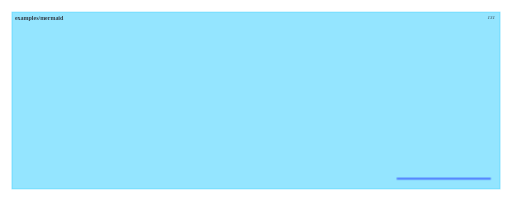
t = 0.00 s
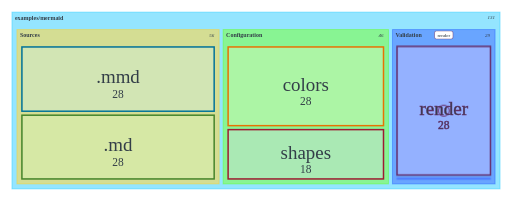
t = 2.00 s
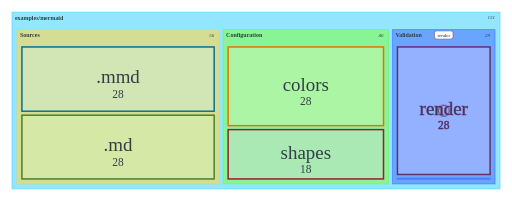
t = 3.00 s
t = 5.00 s: frame unchanged from t = 3.00 s, image omitted
t = 6.00 s: frame unchanged from t = 3.00 s, image omitted
t = 8.75 s: frame unchanged from t = 3.00 s, image omitted

The animated SVG that drew these frames (rendered in a browser with its animation timeline set to each time). Animation: 18 CSS @keyframes rules; frames cover the first 8.75 s, repeats indefinitely.

<?xml version='1.0' encoding='utf-8'?>
<svg xmlns="http://www.w3.org/2000/svg" id="my-svg" width="100%" viewBox="-14 11 1028 403" style="max-width: 1028px; background-color: white;" class="flowchart" role="graphics-document document" aria-roledescription="treemap" data-animated-mermaid="true" data-animation="directives" data-element-count="8" data-animation-directives="true" data-directive-total-ms="2160"><style>#my-svg{font-size:16px;fill:#333E48;}@keyframes edge-animation-frame{from{stroke-dashoffset:0;}}@keyframes dash{to{stroke-dashoffset:0;}}#my-svg .edge-animation-slow{stroke-dasharray:9,5!important;stroke-dashoffset:900;animation:dash 50s linear infinite;stroke-linecap:round;}#my-svg .edge-animation-fast{stroke-dasharray:9,5!important;stroke-dashoffset:900;animation:dash 20s linear infinite;stroke-linecap:round;}#my-svg .error-icon{fill:#dbffcc;}#my-svg .error-text{fill:#240033;stroke:#240033;}#my-svg .edge-thickness-normal{stroke-width:1px;}#my-svg .edge-thickness-thick{stroke-width:3.5px;}#my-svg .edge-pattern-solid{stroke-dasharray:0;}#my-svg .edge-thickness-invisible{stroke-width:0;fill:none;}#my-svg .edge-pattern-dashed{stroke-dasharray:3;}#my-svg .edge-pattern-dotted{stroke-dasharray:2;}#my-svg .marker{fill:#0b0b0b;stroke:#0b0b0b;}#my-svg .marker.cross{stroke:#0b0b0b;}#my-svg svg{font-size:16px;}#my-svg p{margin:0;}#my-svg .treemapNode.section{stroke:black;stroke-width:1;fill:#efefef;}#my-svg .treemapNode.leaf{stroke:black;stroke-width:1;fill:#efefef;}#my-svg .treemapLabel{fill:#333E48;font-size:12px;}#my-svg .treemapValue{fill:#333E48;font-size:10px;}#my-svg .treemapTitle{fill:#240033;font-size:14px;}#my-svg .node .neo-node{stroke:#007298;}#my-svg [data-look="neo"].node rect,#my-svg [data-look="neo"].cluster rect,#my-svg [data-look="neo"].node polygon{stroke:url(#my-svg-gradient);filter:drop-shadow( 1px 2px 2px rgba(185,185,185,1));}#my-svg [data-look="neo"].node path{stroke:url(#my-svg-gradient);stroke-width:1px;}#my-svg [data-look="neo"].node .outer-path{filter:drop-shadow( 1px 2px 2px rgba(185,185,185,1));}#my-svg [data-look="neo"].node .neo-line path{stroke:#007298;filter:none;}#my-svg [data-look="neo"].node circle{stroke:url(#my-svg-gradient);filter:drop-shadow( 1px 2px 2px rgba(185,185,185,1));}#my-svg [data-look="neo"].node circle .state-start{fill:#000000;}#my-svg [data-look="neo"].icon-shape .icon{fill:url(#my-svg-gradient);filter:drop-shadow( 1px 2px 2px rgba(185,185,185,1));}#my-svg [data-look="neo"].icon-shape .icon-neo path{stroke:url(#my-svg-gradient);filter:drop-shadow( 1px 2px 2px rgba(185,185,185,1));}#my-svg :root{--mermaid-font-family:"trebuchet ms",verdana,arial,sans-serif;}#my-svg .source&gt;*{fill:rgb(205, 243, 255)!important;color:rgb(51, 62, 72)!important;stroke:rgb(0, 114, 152)!important;}#my-svg .source span{fill:rgb(205, 243, 255)!important;color:rgb(51, 62, 72)!important;stroke:rgb(0, 114, 152)!important;}#my-svg .docs&gt;*{fill:rgb(219, 255, 204)!important;color:rgb(51, 62, 72)!important;stroke:rgb(69, 132, 42)!important;}#my-svg .docs span{fill:rgb(219, 255, 204)!important;color:rgb(51, 62, 72)!important;stroke:rgb(69, 132, 42)!important;}#my-svg .theme&gt;*{fill:rgb(255, 244, 204)!important;color:rgb(51, 62, 72)!important;stroke:rgb(231, 114, 4)!important;}#my-svg .theme span{fill:rgb(255, 244, 204)!important;color:rgb(51, 62, 72)!important;stroke:rgb(231, 114, 4)!important;}#my-svg .shape&gt;*{fill:rgb(249, 204, 255)!important;color:rgb(51, 62, 72)!important;stroke:rgb(158, 27, 50)!important;}#my-svg .shape span{fill:rgb(249, 204, 255)!important;color:rgb(51, 62, 72)!important;stroke:rgb(158, 27, 50)!important;}#my-svg .check&gt;*{fill:rgb(249, 204, 255)!important;color:rgb(51, 62, 72)!important;stroke:rgb(101, 47, 108)!important;}#my-svg .check span{fill:rgb(249, 204, 255)!important;color:rgb(51, 62, 72)!important;stroke:rgb(101, 47, 108)!important;}</style><style id="animated-mermaid-style" type="text/css">
.am-step {
  animation-delay: var(--am-delay, 0ms);
  animation-duration: var(--am-duration, 650ms);
  animation-fill-mode: backwards;
  animation-timing-function: var(--am-easing, cubic-bezier(.2, .8, .2, 1));
  transform-box: fill-box;
  transform-origin: center;
}
.am-effect-fade { animation-name: am-fade; }
.am-effect-pop { animation-name: am-pop; }
.am-effect-slide-up { animation-name: am-slide-up; }
.am-effect-slide-left { animation-name: am-slide-left; }
.am-effect-zoom { animation-name: am-zoom; }
.am-effect-draw { animation-name: am-draw; }
.am-effect-radial-arrow,
.am-effect-grow-arrow {
  animation-name: am-grow-arrow;
  animation-timing-function: cubic-bezier(.16, .84, .28, 1);
  stroke-linecap: round;
  stroke-linejoin: round;
}
.am-effect-radial-arrow { animation-name: am-radial-arrow; }
@keyframes am-fade {
  from { opacity: 0; }
  to { opacity: 1; }
}
@keyframes am-pop {
  0% { opacity: 0; transform: scale(.92); }
  70% { opacity: 1; transform: scale(1.025); }
  100% { opacity: 1; transform: none; }
}
@keyframes am-slide-up {
  from { opacity: 0; transform: translateY(14px); }
  to { opacity: 1; transform: none; }
}
@keyframes am-slide-left {
  from { opacity: 0; transform: translateX(18px); }
  to { opacity: 1; transform: none; }
}
@keyframes am-zoom {
  from { opacity: 0; transform: scale(.86); }
  to { opacity: 1; transform: none; }
}
@keyframes am-draw {
  from {
    opacity: 0;
    stroke-dasharray: var(--am-draw-distance, 10000);
    stroke-dashoffset: var(--am-draw-distance, 10000);
  }
  12% { opacity: 1; }
  to {
    opacity: 1;
    stroke-dasharray: var(--am-draw-distance, 10000);
    stroke-dashoffset: 0;
  }
}
@keyframes am-grow-arrow {
  0% {
    opacity: 0;
    marker-start: none;
    marker-mid: none;
    marker-end: none;
    stroke-dasharray: var(--am-draw-distance, 10000);
    stroke-dashoffset: var(--am-draw-distance, 10000);
  }
  8% {
    opacity: 1;
    marker-start: var(--am-marker-start, none);
    marker-mid: var(--am-marker-mid, none);
    marker-end: var(--am-marker-end, none);
  }
  34% {
    marker-start: var(--am-marker-start, none);
    marker-mid: var(--am-marker-mid, none);
    marker-end: var(--am-marker-end, none);
    stroke-dasharray: var(--am-draw-distance, 10000);
    stroke-dashoffset: var(--am-grow-distance-a, 6600);
  }
  62% {
    marker-start: var(--am-marker-start, none);
    marker-mid: var(--am-marker-mid, none);
    marker-end: var(--am-marker-end, none);
    stroke-dashoffset: var(--am-grow-distance-b, 2400);
  }
  84% {
    marker-start: var(--am-marker-start, none);
    marker-mid: var(--am-marker-mid, none);
    marker-end: var(--am-marker-end, none);
    stroke-dashoffset: var(--am-grow-distance-c, 360);
  }
  100% {
    opacity: 1;
    marker-start: var(--am-marker-start, none);
    marker-mid: var(--am-marker-mid, none);
    marker-end: var(--am-marker-end, none);
    stroke-dasharray: var(--am-draw-distance, 10000);
    stroke-dashoffset: 0;
  }
}
@keyframes am-radial-arrow {
  0% {
    opacity: 0;
    marker-start: none;
    marker-mid: none;
    marker-end: none;
    stroke-dasharray: 1;
    stroke-dashoffset: 1;
  }
  10% {
    opacity: 1;
    marker-start: var(--am-marker-start, none);
    marker-mid: var(--am-marker-mid, none);
    marker-end: var(--am-marker-end, none);
  }
  38% {
    marker-start: var(--am-marker-start, none);
    marker-mid: var(--am-marker-mid, none);
    marker-end: var(--am-marker-end, none);
    stroke-dasharray: 1;
    stroke-dashoffset: .66;
  }
  66% {
    marker-start: var(--am-marker-start, none);
    marker-mid: var(--am-marker-mid, none);
    marker-end: var(--am-marker-end, none);
    stroke-dashoffset: .24;
  }
  86% {
    marker-start: var(--am-marker-start, none);
    marker-mid: var(--am-marker-mid, none);
    marker-end: var(--am-marker-end, none);
    stroke-dashoffset: .05;
  }
  100% {
    opacity: 1;
    marker-start: var(--am-marker-start, none);
    marker-mid: var(--am-marker-mid, none);
    marker-end: var(--am-marker-end, none);
    stroke-dasharray: 1;
    stroke-dashoffset: 0;
  }
}
@media (prefers-reduced-motion: reduce) {
  .am-step {
    animation: none !important;
    opacity: initial !important;
    transform: none !important;
    stroke-dasharray: initial !important;
    stroke-dashoffset: initial !important;
  }
}
</style><g /><g transform="translate(0, 0)" class="treemapContainer"><g class="treemapSection" transform="translate(0,0)"><rect width="1000" height="25" class="treemapSectionHeader" fill="none" fill-opacity="0.6" stroke-width="0.6" style="display: none;" /><clipPath id="clip-section-my-svg-0"><rect width="988" height="25" /></clipPath><rect width="1000" height="400" class="treemapSection section0" fill="transparent" fill-opacity="0.6" stroke="transparent" stroke-width="2" stroke-opacity="0.4" style="display: none;" /><text class="treemapSectionLabel" x="6" y="12.5" dominant-baseline="middle" font-weight="bold" style="display: none;" /><text class="treemapSectionValue" x="990" y="12.5" text-anchor="end" dominant-baseline="middle" font-style="italic" style="display: none;">131</text></g><g class="treemapSection" transform="translate(10,35)"><rect width="980" height="25" class="treemapSectionHeader" fill="none" fill-opacity="0.6" stroke-width="0.6" style="" /><clipPath id="clip-section-my-svg-1"><rect width="968" height="25" /></clipPath><rect width="980" height="355" class="treemapSection section1" fill="hsl(194.4, 100%, 65.1960784314%)" fill-opacity="0.6" stroke="hsl(194.4, 100%, 55.1960784314%)" stroke-width="2" stroke-opacity="0.4" style=";" /><text class="treemapSectionLabel" x="6" y="12.5" dominant-baseline="middle" font-weight="bold" style="dominant-baseline: middle; font-size: 12px; fill:#333E48; white-space: nowrap; overflow: hidden; text-overflow: ellipsis;">examples/mermaid</text><text class="treemapSectionValue" x="970" y="12.5" text-anchor="end" dominant-baseline="middle" font-style="italic" style="text-anchor: end; dominant-baseline: middle; font-size: 10px; fill:#333E48; white-space: nowrap; overflow: hidden; text-overflow: ellipsis;">131</text></g><g class="am-wrapper am-step am-role-node am-effect-pop" style="--am-delay: 0.000ms; --am-duration: 320.000ms; --am-easing: cubic-bezier(.2, .8, .2, 1); --am-draw-distance: 10000.0;"><g class="treemapSection" transform="translate(20,70)"><rect width="406" height="25" class="treemapSectionHeader" fill="none" fill-opacity="0.6" stroke-width="0.6" style="" /><clipPath id="clip-section-my-svg-2"><rect width="394" height="25" /></clipPath><rect width="406" height="310" class="treemapSection section2" fill="hsl(47.0588235294, 100%, 65%)" fill-opacity="0.6" stroke="hsl(47.0588235294, 100%, 55%)" stroke-width="2" stroke-opacity="0.4" style=";" /><text class="treemapSectionLabel" x="6" y="12.5" dominant-baseline="middle" font-weight="bold" style="dominant-baseline: middle; font-size: 12px; fill:#333E48; white-space: nowrap; overflow: hidden; text-overflow: ellipsis;">Sources</text><text class="treemapSectionValue" x="396" y="12.5" text-anchor="end" dominant-baseline="middle" font-style="italic" style="text-anchor: end; dominant-baseline: middle; font-size: 10px; fill:#333E48; white-space: nowrap; overflow: hidden; text-overflow: ellipsis;">56</text></g></g><g class="am-wrapper am-step am-role-node am-effect-pop" style="--am-delay: 180.000ms; --am-duration: 320.000ms; --am-easing: cubic-bezier(.2, .8, .2, 1); --am-draw-distance: 10000.0;"><g class="treemapSection" transform="translate(434,70)"><rect width="332" height="25" class="treemapSectionHeader" fill="none" fill-opacity="0.6" stroke-width="0.6" style="" /><clipPath id="clip-section-my-svg-3"><rect width="320" height="25" /></clipPath><rect width="332" height="310" class="treemapSection section3" fill="hsl(102.3529411765, 100%, 65%)" fill-opacity="0.6" stroke="hsl(102.3529411765, 100%, 55%)" stroke-width="2" stroke-opacity="0.4" style=";" /><text class="treemapSectionLabel" x="6" y="12.5" dominant-baseline="middle" font-weight="bold" style="dominant-baseline: middle; font-size: 12px; fill:#333E48; white-space: nowrap; overflow: hidden; text-overflow: ellipsis;">Configuration</text><text class="treemapSectionValue" x="322" y="12.5" text-anchor="end" dominant-baseline="middle" font-style="italic" style="text-anchor: end; dominant-baseline: middle; font-size: 10px; fill:#333E48; white-space: nowrap; overflow: hidden; text-overflow: ellipsis;">46</text></g></g><g class="am-wrapper am-step am-role-node am-effect-pop" style="--am-delay: 360.000ms; --am-duration: 320.000ms; --am-easing: cubic-bezier(.2, .8, .2, 1); --am-draw-distance: 10000.0;"><g class="treemapSection" transform="translate(774,70)"><rect width="206" height="25" class="treemapSectionHeader" fill="none" fill-opacity="0.6" stroke-width="0.6" style="" /><clipPath id="clip-section-my-svg-4"><rect width="194" height="25" /></clipPath><rect width="206" height="310" class="treemapSection section4" fill="hsl(224.4, 100%, 65.1960784314%)" fill-opacity="0.6" stroke="hsl(224.4, 100%, 55.1960784314%)" stroke-width="2" stroke-opacity="0.4" style=";" /><text class="treemapSectionLabel" x="6" y="12.5" dominant-baseline="middle" font-weight="bold" style="dominant-baseline: middle; font-size: 12px; fill:#333E48; white-space: nowrap; overflow: hidden; text-overflow: ellipsis;">Validation</text><text class="treemapSectionValue" x="196" y="12.5" text-anchor="end" dominant-baseline="middle" font-style="italic" style="text-anchor: end; dominant-baseline: middle; font-size: 10px; fill:#333E48; white-space: nowrap; overflow: hidden; text-overflow: ellipsis;">29</text></g></g><g class="am-wrapper am-step am-role-node am-effect-pop" style="--am-delay: 680.000ms; --am-duration: 320.000ms; --am-easing: cubic-bezier(.2, .8, .2, 1); --am-draw-distance: 10000.0;"><g class="treemapNode treemapLeafGroup leaf0 sourcex" transform="translate(30,105)"><rect width="386" height="129" class="treemapLeaf" fill="hsl(47.0588235294, 100%, 65%)" style="fill:#cdf3ff !important;stroke:#007298 !important" fill-opacity="0.3" stroke="hsl(47.0588235294, 100%, 65%)" stroke-width="3" /><clipPath id="clip-my-svg-0"><rect width="382" height="125" /></clipPath><text class="treemapLabel" x="193" y="64.5" style="text-anchor: middle; dominant-baseline: middle; font-size: 38px;fill:#333E48;fill:#333E48 !important" clip-path="url(#clip-my-svg-0)">.mmd</text><text class="treemapValue" x="193" y="85.5" style="text-anchor: middle; dominant-baseline: hanging; font-size: 23px; fill: rgb(51, 62, 72) !important;" clip-path="url(#clip-my-svg-0)">28</text></g></g><g class="am-wrapper am-step am-role-node am-effect-pop" style="--am-delay: 800.000ms; --am-duration: 320.000ms; --am-easing: cubic-bezier(.2, .8, .2, 1); --am-draw-distance: 10000.0;"><g class="treemapNode treemapLeafGroup leaf1 docsx" transform="translate(30,242)"><rect width="386" height="128" class="treemapLeaf" fill="hsl(47.0588235294, 100%, 65%)" style="fill:#dbffcc !important;stroke:#45842a !important" fill-opacity="0.3" stroke="hsl(47.0588235294, 100%, 65%)" stroke-width="3" /><clipPath id="clip-my-svg-1"><rect width="382" height="124" /></clipPath><text class="treemapLabel" x="193" y="64" style="text-anchor: middle; dominant-baseline: middle; font-size: 38px;fill:#333E48;fill:#333E48 !important" clip-path="url(#clip-my-svg-1)">.md</text><text class="treemapValue" x="193" y="85" style="text-anchor: middle; dominant-baseline: hanging; font-size: 23px; fill: rgb(51, 62, 72) !important;" clip-path="url(#clip-my-svg-1)">28</text></g></g><g class="am-wrapper am-step am-role-node am-effect-pop" style="--am-delay: 920.000ms; --am-duration: 320.000ms; --am-easing: cubic-bezier(.2, .8, .2, 1); --am-draw-distance: 10000.0;"><g class="treemapNode treemapLeafGroup leaf2 themex" transform="translate(444,105)"><rect width="312" height="158" class="treemapLeaf" fill="hsl(102.3529411765, 100%, 65%)" style="fill:#fff4cc !important;stroke:#e77204 !important" fill-opacity="0.3" stroke="hsl(102.3529411765, 100%, 65%)" stroke-width="3" /><clipPath id="clip-my-svg-2"><rect width="308" height="154" /></clipPath><text class="treemapLabel" x="156" y="79" style="text-anchor: middle; dominant-baseline: middle; font-size: 38px;fill:#333E48;fill:#333E48 !important" clip-path="url(#clip-my-svg-2)">colors</text><text class="treemapValue" x="156" y="100" style="text-anchor: middle; dominant-baseline: hanging; font-size: 23px; fill: rgb(51, 62, 72) !important;" clip-path="url(#clip-my-svg-2)">28</text></g></g><g class="am-wrapper am-step am-role-node am-effect-pop" style="--am-delay: 1040.000ms; --am-duration: 320.000ms; --am-easing: cubic-bezier(.2, .8, .2, 1); --am-draw-distance: 10000.0;"><g class="treemapNode treemapLeafGroup leaf3 shapex" transform="translate(444,271)"><rect width="312" height="99" class="treemapLeaf" fill="hsl(102.3529411765, 100%, 65%)" style="fill:#f9ccff !important;stroke:#9e1b32 !important" fill-opacity="0.3" stroke="hsl(102.3529411765, 100%, 65%)" stroke-width="3" /><clipPath id="clip-my-svg-3"><rect width="308" height="95" /></clipPath><text class="treemapLabel" x="156" y="49.5" style="text-anchor: middle; dominant-baseline: middle; font-size: 38px;fill:#333E48;fill:#333E48 !important" clip-path="url(#clip-my-svg-3)">shapes</text><text class="treemapValue" x="156" y="70.5" style="text-anchor: middle; dominant-baseline: hanging; font-size: 23px; fill: rgb(51, 62, 72) !important;" clip-path="url(#clip-my-svg-3)">18</text></g></g><g class="am-wrapper am-step am-role-node am-effect-pop" style="--am-delay: 1160.000ms; --am-duration: 320.000ms; --am-easing: cubic-bezier(.2, .8, .2, 1); --am-draw-distance: 10000.0;"><g class="treemapNode treemapLeafGroup leaf4 checkx am-directive-color-3-0" transform="translate(784,105)" style="animation: am-directive-color-kf-3-0-0 320.000ms cubic-bezier(.2, .8, .2, 1) 1600.000ms forwards;"><rect width="186" height="256" class="treemapLeaf am-directive-color-3-0 am-directive-pulse-5-0" fill="hsl(224.4, 100%, 65.1960784314%)" style="animation: am-directive-color-kf-3-0-1 320.000ms cubic-bezier(.2, .8, .2, 1) 1600.000ms forwards, am-directive-pulse-kf-5-0 420.000ms cubic-bezier(.2, .8, .2, 1) 1740.000ms 1; fill:#f9ccff !important;stroke:#652f6c !important" fill-opacity="0.3" stroke="hsl(224.4, 100%, 65.1960784314%)" stroke-width="3" /><clipPath id="clip-my-svg-4"><rect width="182" height="252" class="am-directive-color-3-0 am-directive-pulse-5-0" style="animation: am-directive-color-kf-3-0-2 320.000ms cubic-bezier(.2, .8, .2, 1) 1600.000ms forwards, am-directive-pulse-kf-5-0 420.000ms cubic-bezier(.2, .8, .2, 1) 1740.000ms 1;" /></clipPath><text class="treemapLabel am-directive-color-3-0 am-directive-pulse-5-0" x="93" y="128" style="animation: am-directive-color-kf-3-0-3 320.000ms cubic-bezier(.2, .8, .2, 1) 1600.000ms forwards, am-directive-pulse-kf-5-0 420.000ms cubic-bezier(.2, .8, .2, 1) 1740.000ms 1; text-anchor: middle; dominant-baseline: middle; font-size: 38px;fill:#333E48;fill:#333E48 !important" clip-path="url(#clip-my-svg-4)">render</text><text class="treemapValue am-directive-color-3-0 am-directive-pulse-5-0" x="93" y="149" style="animation: am-directive-color-kf-3-0-4 320.000ms cubic-bezier(.2, .8, .2, 1) 1600.000ms forwards, am-directive-pulse-kf-5-0 420.000ms cubic-bezier(.2, .8, .2, 1) 1740.000ms 1; text-anchor: middle; dominant-baseline: hanging; font-size: 23px; fill: rgb(51, 62, 72) !important;" clip-path="url(#clip-my-svg-4)">28</text></g></g><g class="treemapNode treemapLeafGroup leaf5x" transform="translate(784,369)"><rect width="186" height="1" class="treemapLeaf" fill="hsl(224.4, 100%, 65.1960784314%)" style="" fill-opacity="0.3" stroke="hsl(224.4, 100%, 65.1960784314%)" stroke-width="3" /><clipPath id="clip-my-svg-5"><rect width="182" height="0" /></clipPath><text class="treemapLabel" x="93" y="0.5" style="text-anchor: middle; dominant-baseline: middle; font-size: 38px; fill: rgb(51, 62, 72); display: none;" clip-path="url(#clip-my-svg-5)">repo</text><text class="treemapValue" x="93" y="0.5" style="text-anchor: middle; dominant-baseline: hanging; font-size: 28px; fill: rgb(51, 62, 72); display: none;" clip-path="url(#clip-my-svg-5)">1</text></g></g><g id="am-directive-overlays" class="am-directive-overlays"><g id="am-mark-focus" class="am-directive-mark am-directive-mark-ring am-directive-mark-show-1" transform="translate(877.000 233.000)" style="animation: am-directive-mark-show-1-kf 180.000ms cubic-bezier(.2, .8, .2, 1) 1480.000ms forwards; opacity: 0;"><circle cx="0" cy="0" r="11.000" fill="none" stroke="#652f6c" stroke-width="2" /></g><g id="am-mark-note" class="am-directive-mark am-directive-mark-label am-directive-mark-show-8" transform="translate(877.000 81.000)" style="animation: am-directive-mark-show-8-kf 260.000ms cubic-bezier(.2, .8, .2, 1) 1660.000ms forwards; opacity: 0;" data-padding="4.500"><rect x="-18.600" y="-8.250" width="37.200" height="16.500" rx="4" fill="#ffffff" stroke="#652f6c" /><text x="0" y="3.400" font-size="10.000" text-anchor="middle" fill="#1f2933">render</text></g></g><style id="animated-mermaid-directives-style" type="text/css">
.am-directive-overlays {
  pointer-events: none;
}
.am-directive-mark {
  transform-box: view-box;
  transform-origin: 0 0;
}
@media (prefers-reduced-motion: reduce) {
  [class*="am-directive-move-"],
  [class*="am-directive-color-"],
  [class*="am-directive-pulse-"],
  [class*="am-directive-hide-"] {
    animation-duration: 1ms !important;
    animation-delay: 0ms !important;
  }
}

.am-directive-mark-show-1 {
  transform-box: view-box;
  transform-origin: 0 0;
}
@keyframes am-directive-mark-show-1-kf {
  from { opacity: 0; } to { opacity: 1; }
}

@keyframes am-directive-color-kf-3-0-0 {
  to { fill: #eadcff; stroke: #652f6c; }
}

@keyframes am-directive-color-kf-3-0-1 {
  to { fill: #eadcff; stroke: #652f6c; }
}

@keyframes am-directive-color-kf-3-0-2 {
  to { fill: #eadcff; stroke: #652f6c; }
}

@keyframes am-directive-color-kf-3-0-3 {
  to { fill: #eadcff; color: #eadcff; }
}

@keyframes am-directive-color-kf-3-0-4 {
  to { fill: #eadcff; color: #eadcff; }
}

.am-directive-color-3-0 {
  animation-composition: replace;
}

.am-directive-mark-show-8 {
  transform-box: view-box;
  transform-origin: 0 0;
}
@keyframes am-directive-mark-show-8-kf {
  from { opacity: 0; } to { opacity: 1; }
}

.am-directive-pulse-5-0 {
  transform-box: fill-box;
  transform-origin: center;
}
@keyframes am-directive-pulse-kf-5-0 {
  0%, 100% { transform: none; }
  50% { transform: scale(1.035); stroke: #652f6c; }
}
</style></svg>
